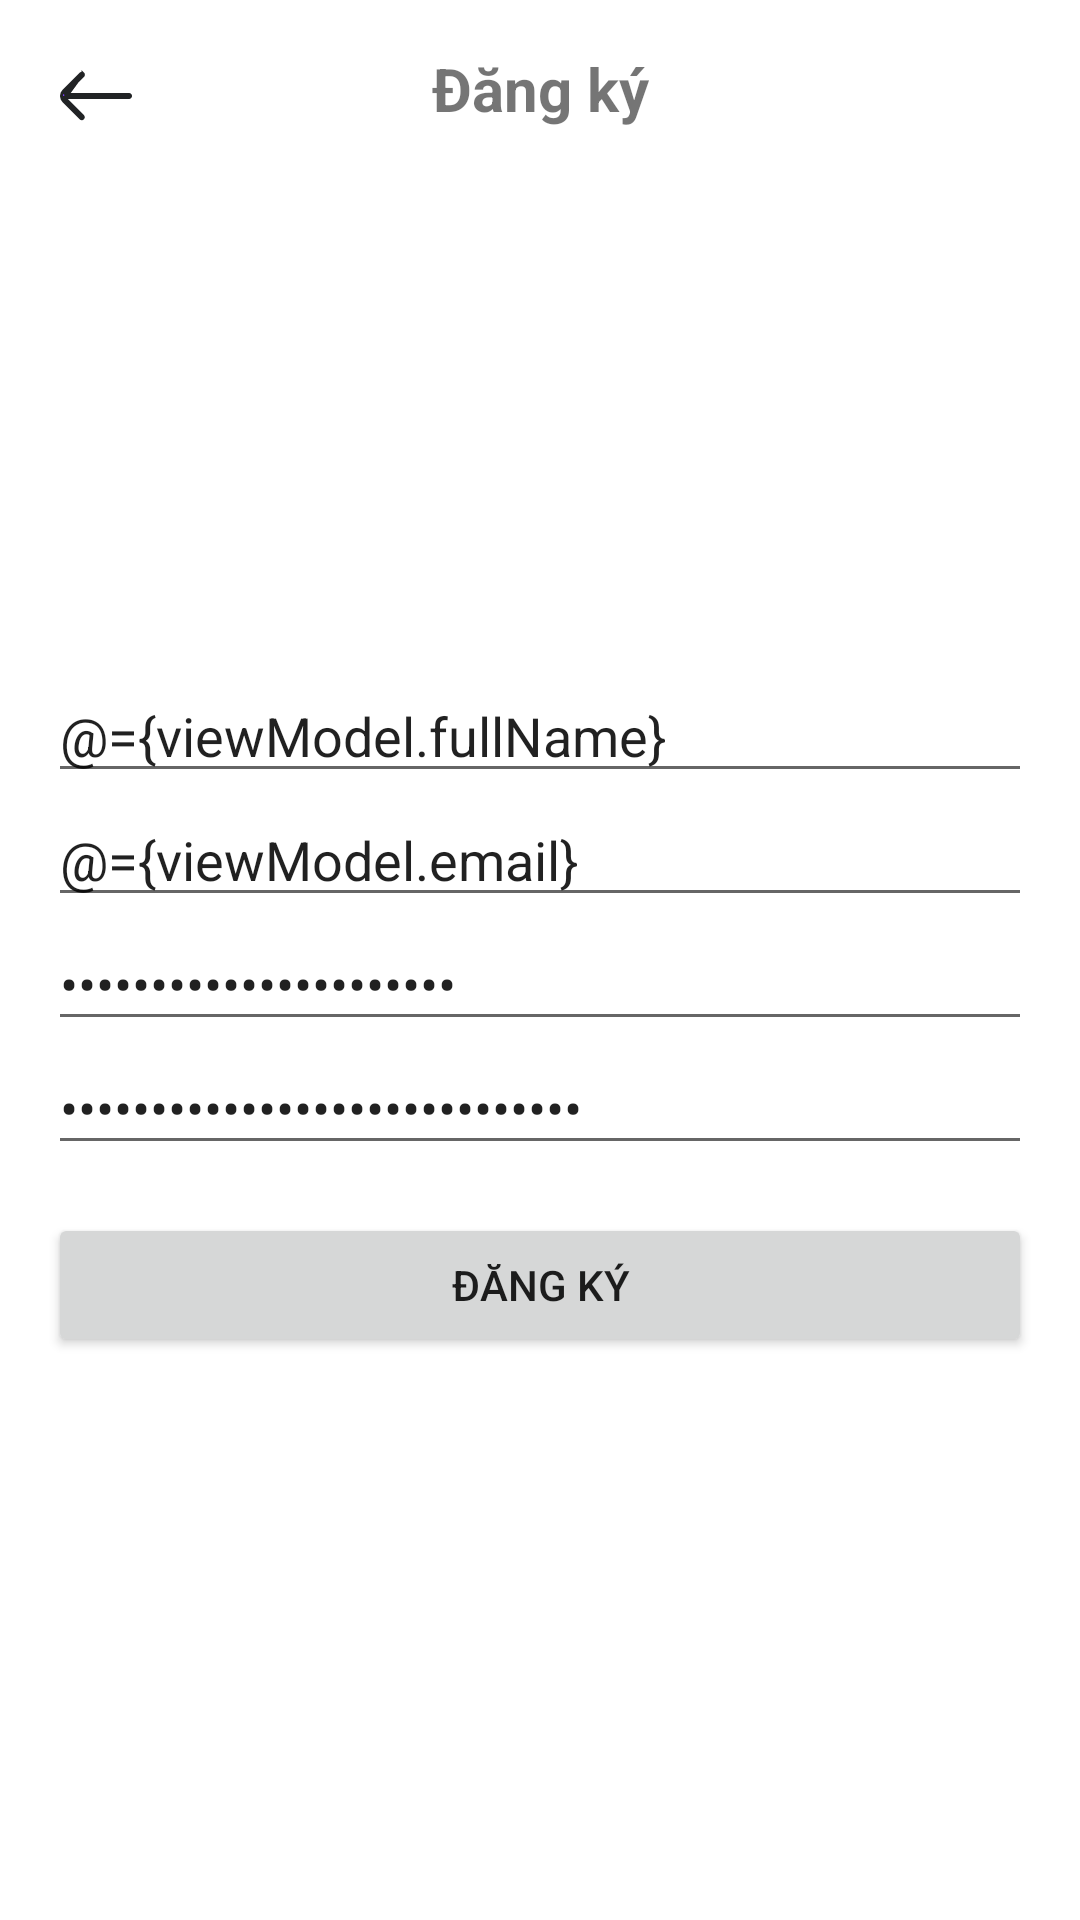

Write the Android layout XML for this screen, with the resource values it uses.
<!-- AndroidManifest.xml: application theme Theme.NoteApp -->
<!-- res/layout/fragment_register.xml -->
<?xml version="1.0" encoding="utf-8"?>
<layout xmlns:android="http://schemas.android.com/apk/res/android"
    xmlns:app="http://schemas.android.com/apk/res-auto"
    xmlns:tools="http://schemas.android.com/tools">

    <data>
        <variable
            name="viewModel"
            type="com.thienhd.noteapp.viewmodel.RegisterViewModel" />
    </data>

    <androidx.constraintlayout.widget.ConstraintLayout
        android:layout_width="match_parent"
        android:layout_height="match_parent"
        android:orientation="vertical"
        android:padding="16dp"
        tools:context=".ui.register.RegisterFragment">
        <ImageButton
            android:id="@+id/bt_back"
            android:layout_width="wrap_content"
            android:layout_height="wrap_content"
            android:src="@drawable/ic_back"
            android:background="?attr/selectableItemBackgroundBorderless"
            app:layout_constraintStart_toStartOf="parent"
            app:layout_constraintTop_toTopOf="parent" />

        <TextView
            android:id="@+id/textView"
            android:layout_width="wrap_content"
            android:layout_height="wrap_content"
            android:text="Đăng ký"
            android:textSize="20sp"
            android:textStyle="bold"
            app:layout_constraintEnd_toEndOf="parent"
            app:layout_constraintStart_toStartOf="parent"
            app:layout_constraintTop_toTopOf="parent" />

        <EditText
            android:id="@+id/fullName"
            android:layout_width="match_parent"
            android:layout_height="wrap_content"
            android:hint="Họ và tên"
            android:text="@={viewModel.fullName}"
            android:layout_marginTop="180dp"
            app:layout_constraintTop_toBottomOf="@id/textView"
            app:layout_constraintStart_toStartOf="parent"/>


        <EditText
            android:id="@+id/email"
            android:layout_width="match_parent"
            android:layout_height="wrap_content"
            android:hint="Email"
            android:inputType="textEmailAddress"
            android:text="@={viewModel.email}"
            app:layout_constraintStart_toStartOf="@+id/fullName"
            app:layout_constraintTop_toBottomOf="@id/fullName" />








        <EditText
            android:id="@+id/password"
            android:layout_width="match_parent"
            android:layout_height="wrap_content"
            android:hint="Mật khẩu"
            android:inputType="textPassword"
            android:text="@={viewModel.password}"
            app:layout_constraintStart_toStartOf="@+id/email"
            app:layout_constraintTop_toBottomOf="@id/email" />

        <EditText
            android:id="@+id/confirmPassword"
            android:layout_width="match_parent"
            android:layout_height="wrap_content"
            android:hint="Nhập lại mật khẩu"
            android:inputType="textPassword"
            android:text="@={viewModel.confirmPassword}"
            app:layout_constraintTop_toBottomOf="@id/password"/>

        <Button
            android:id="@+id/registerButton"
            android:layout_width="match_parent"
            android:layout_height="wrap_content"
            android:layout_marginTop="16dp"
            android:onClick="@{() -> viewModel.register()}"
            android:text="Đăng ký"
            app:layout_constraintStart_toStartOf="@+id/confirmPassword"
            app:layout_constraintTop_toBottomOf="@id/confirmPassword" />
    </androidx.constraintlayout.widget.ConstraintLayout>
</layout>
<!-- resources referenced by this layout -->
<resources>
  <!-- drawable ic_back (drawable) -->
  <vector xmlns:android="http://schemas.android.com/apk/res/android"
      android:width="32dp"
      android:height="32dp"
      android:viewportWidth="32"
      android:viewportHeight="32">
    <path
        android:strokeWidth="1"
        android:pathData="M5.375,15.5L6.238,14.645L11.648,9.285L5.375,15.5ZM5.375,15.5H6.59M5.375,15.5H6.59M6.59,15.5H27C27.132,15.5 27.26,15.553 27.353,15.646C27.447,15.74 27.5,15.867 27.5,16C27.5,16.133 27.447,16.26 27.353,16.354C27.26,16.447 27.132,16.5 27,16.5H6.59H5.383L6.236,17.354L11.596,22.713L11.598,22.715C11.645,22.761 11.682,22.817 11.707,22.878C11.733,22.939 11.746,23.004 11.746,23.07C11.746,23.136 11.733,23.201 11.707,23.262C11.682,23.323 11.645,23.378 11.598,23.425L11.598,23.425C11.551,23.471 11.496,23.508 11.435,23.533C11.374,23.558 11.309,23.57 11.243,23.57L11.242,23.57C11.111,23.569 10.986,23.518 10.892,23.426C10.892,23.425 10.892,23.425 10.892,23.425L5.234,17.767C5.234,17.767 5.233,17.767 5.233,17.767C4.765,17.298 4.502,16.662 4.502,16C4.502,15.338 4.765,14.703 5.233,14.234C5.233,14.234 5.233,14.234 5.234,14.233L10.942,8.575L10.942,8.575C11.036,8.481 11.163,8.429 11.295,8.429C11.427,8.429 11.554,8.481 11.647,8.575L11.648,8.575M6.59,15.5L11.648,8.575M11.648,8.575C11.695,8.621 11.732,8.677 11.757,8.738C11.783,8.799 11.796,8.864 11.796,8.93C11.796,8.996 11.783,9.061 11.757,9.122C11.732,9.183 11.695,9.238 11.648,9.285L11.648,8.575Z"
        android:fillColor="#7F3DFF"
        android:strokeColor="#212325"/>
  </vector>
  <style name="Theme.NoteApp" parent="Theme.MaterialComponents.DayNight.DarkActionBar">
          
          <item name="colorPrimary">@color/blue</item>
          <item name="colorPrimaryVariant">@color/purple_700</item>
          <item name="colorOnPrimary">@color/white</item>
          
          <item name="colorSecondary">@color/blue</item>
          <item name="colorSecondaryVariant">@color/teal_700</item>
          <item name="colorOnSecondary">@color/black</item>
          
          <item name="android:statusBarColor">?attr/colorPrimaryVariant</item>
          
      </style>
  <color name="blue">#007AFF</color>
  <color name="purple_700">#FF3700B3</color>
  <color name="white">#FFFFFFFF</color>
  <color name="teal_700">#FF018786</color>
  <color name="black">#212325</color>
</resources>
